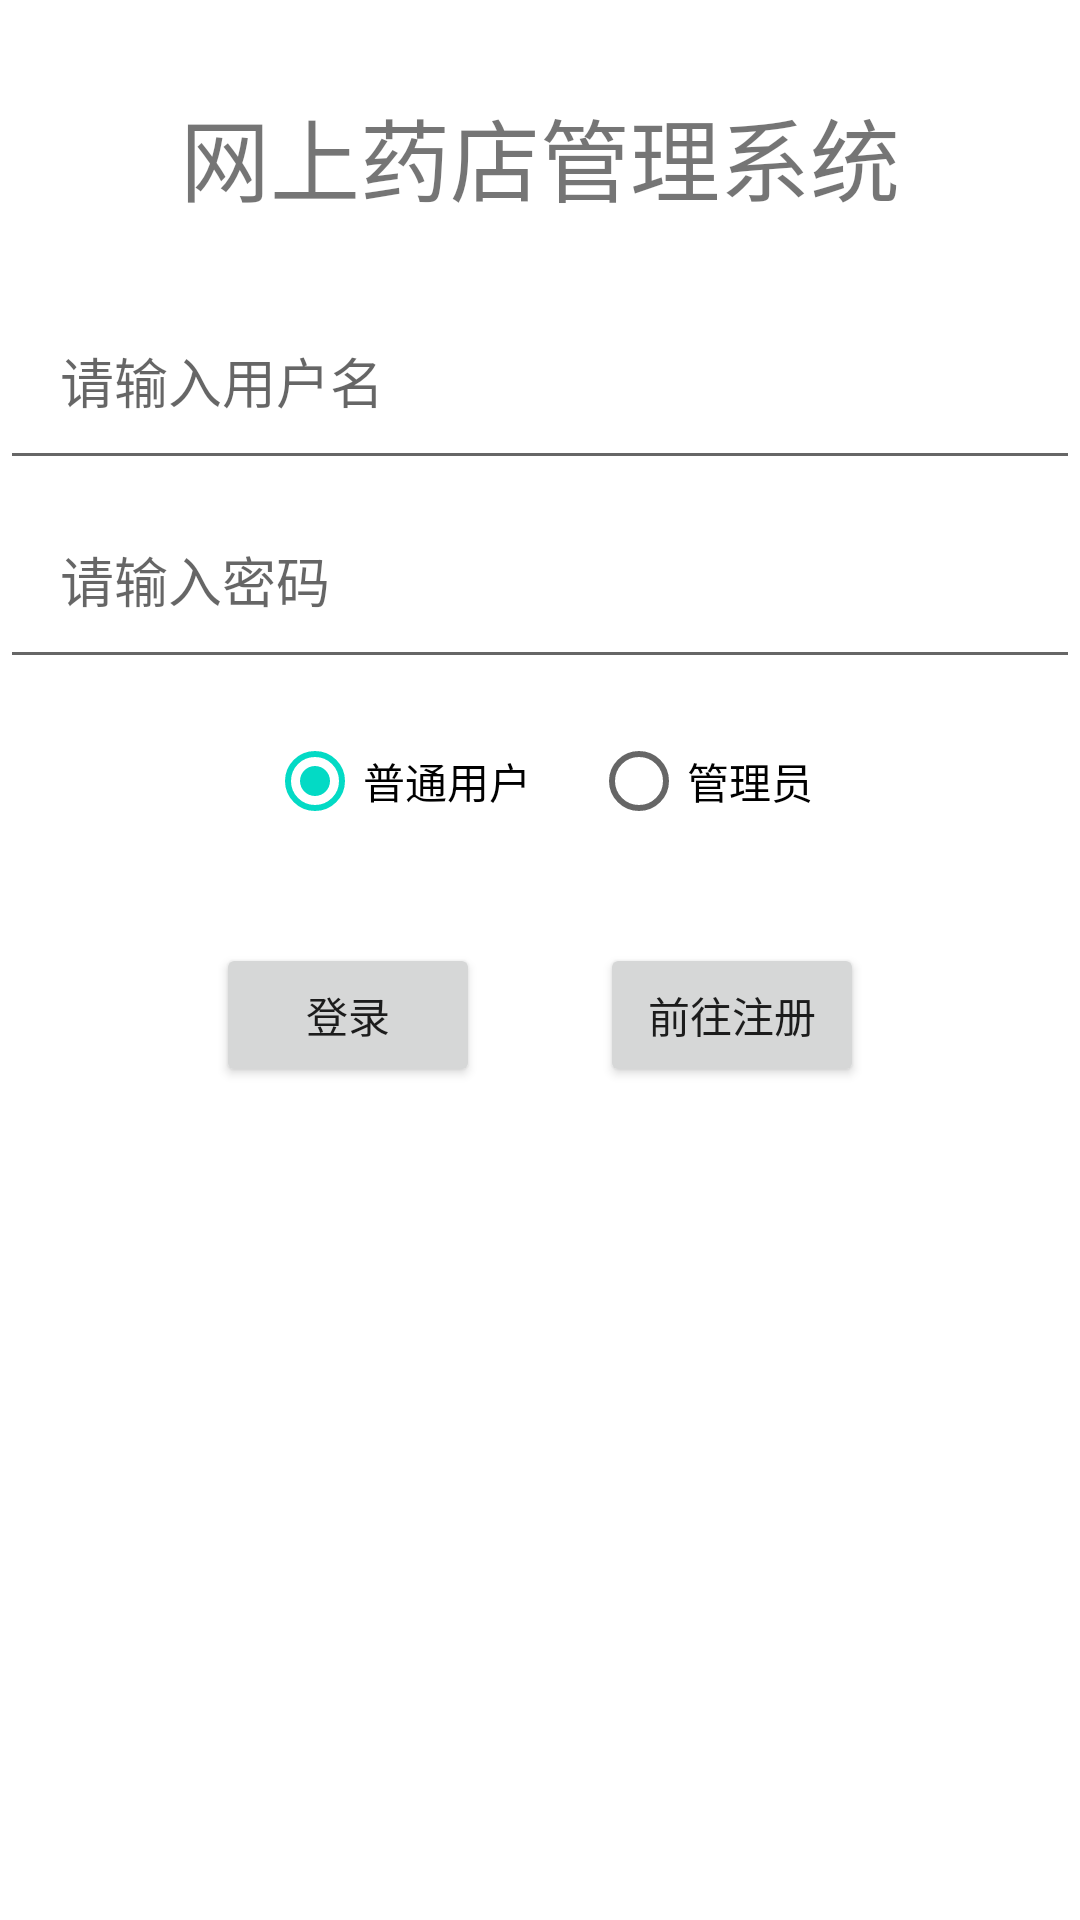

Reconstruct the res/layout file that produces this screen, plus the resources it refers to.
<!-- AndroidManifest.xml: application theme Theme.Drugmanagesystemandroid -->
<!-- res/layout/login.xml -->
<?xml version="1.0" encoding="utf-8"?>
<androidx.constraintlayout.widget.ConstraintLayout xmlns:android="http://schemas.android.com/apk/res/android"
    xmlns:app="http://schemas.android.com/apk/res-auto"
    xmlns:tools="http://schemas.android.com/tools"
    android:layout_width="match_parent"
    android:layout_height="match_parent"
    tools:context=".pages.LoginActivity"
    android:id="@+id/login_form">

    <LinearLayout
        android:layout_width="match_parent"
        android:layout_height="match_parent"
        android:layout_marginTop="10dp"
        android:orientation="vertical">

        <TextView
            android:id="@+id/textView"
            android:layout_width="wrap_content"
            android:layout_height="wrap_content"
            android:layout_gravity="center"
            android:padding="20dp"
            android:text="网上药店管理系统"
            android:textSize="30sp" />

        <EditText
            android:id="@+id/username"
            android:layout_width="match_parent"
            android:layout_height="wrap_content"
            android:hint="请输入用户名"
            android:inputType="text"
            android:padding="20dp" />

        <EditText
            android:id="@+id/password"
            android:layout_width="match_parent"
            android:layout_height="wrap_content"
            android:hint="请输入密码"
            android:inputType="textPassword"
            android:padding="20dp" />


        <RadioGroup
            android:id="@+id/loginType"
            android:layout_width="match_parent"
            android:layout_height="wrap_content"
            android:gravity="center"
            android:orientation="horizontal">

            <RadioButton
                android:id="@+id/commonType"
                android:layout_width="wrap_content"
                android:layout_height="match_parent"
                android:layout_margin="10dp"
                android:text="普通用户"
                android:checked="true"/>

            <RadioButton
                android:id="@+id/adminType"
                android:layout_width="wrap_content"
                android:layout_height="match_parent"
                android:layout_margin="10dp"
                android:text="管理员" />
        </RadioGroup>

        <TableLayout
            android:layout_width="match_parent"
            android:layout_height="wrap_content">

            <TableRow android:gravity="center">

                <Button
                    android:id="@+id/loginBtn"
                    android:layout_width="wrap_content"
                    android:layout_height="wrap_content"
                    android:layout_margin="20dp"
                    android:text="登录" />

                <Button
                    android:id="@+id/goToRegisterBtn"
                    android:layout_width="wrap_content"
                    android:layout_height="wrap_content"
                    android:layout_margin="20dp"
                    android:text="前往注册" />
            </TableRow>
        </TableLayout>
    </LinearLayout>

</androidx.constraintlayout.widget.ConstraintLayout>
<!-- resources referenced by this layout -->
<resources>
  <style name="Theme.Drugmanagesystemandroid" parent="Theme.MaterialComponents.DayNight.DarkActionBar">
          
          <item name="colorPrimary">@color/orange</item>
          <item name="colorPrimaryVariant">@color/orange</item>
          <item name="colorOnPrimary">@color/white</item>
          
          <item name="colorSecondary">@color/teal_200</item>
          <item name="colorSecondaryVariant">@color/teal_700</item>
          <item name="colorOnSecondary">@color/black</item>
          
          <item name="android:statusBarColor" tools:targetApi="l">?attr/colorPrimaryVariant</item>
          
      </style>
  <color name="orange">#FF895A</color>
  <color name="white">#FFFFFFFF</color>
  <color name="teal_200">#FF03DAC5</color>
  <color name="teal_700">#FF018786</color>
  <color name="black">#FF000000</color>
</resources>
